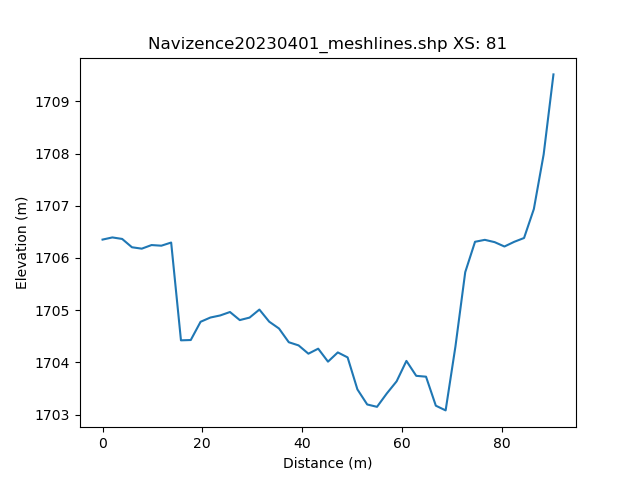

Values plotted in this chart, from the file beside it:
, h_distance, Elevation
0, 0.0, 1706
1, 0.992, 1706
2, 1.984, 1706
3, 2.976, 1706
4, 3.968, 1706
5, 4.96, 1706
6, 5.952, 1706
7, 6.944, 1706
8, 7.936, 1706
9, 8.928, 1706
10, 9.92, 1706
11, 10.91, 1706
12, 11.9, 1706
13, 12.9, 1706
14, 13.89, 1705
15, 14.88, 1705
16, 15.87, 1704
17, 16.86, 1704
18, 17.86, 1704
19, 18.85, 1705
20, 19.84, 1705
21, 20.83, 1705
22, 21.82, 1705
23, 22.82, 1705
24, 23.81, 1705
25, 24.8, 1705
26, 25.79, 1705
27, 26.79, 1705
28, 27.78, 1705
29, 28.77, 1705
30, 29.76, 1705
31, 30.75, 1705
32, 31.75, 1705
33, 32.74, 1705
34, 33.73, 1705
35, 34.72, 1705
36, 35.71, 1705
37, 36.71, 1705
38, 37.7, 1704
39, 38.69, 1704
40, 39.68, 1704
41, 40.67, 1704
42, 41.67, 1704
43, 42.66, 1704
44, 43.65, 1704
45, 44.64, 1704
46, 45.63, 1704
47, 46.63, 1704
48, 47.62, 1704
49, 48.61, 1704
50, 49.6, 1704
51, 50.59, 1704
52, 51.59, 1703
53, 52.58, 1703
54, 53.57, 1703
55, 54.56, 1703
56, 55.55, 1703
57, 56.55, 1703
58, 57.54, 1703
59, 58.53, 1703
... 42 more rows
